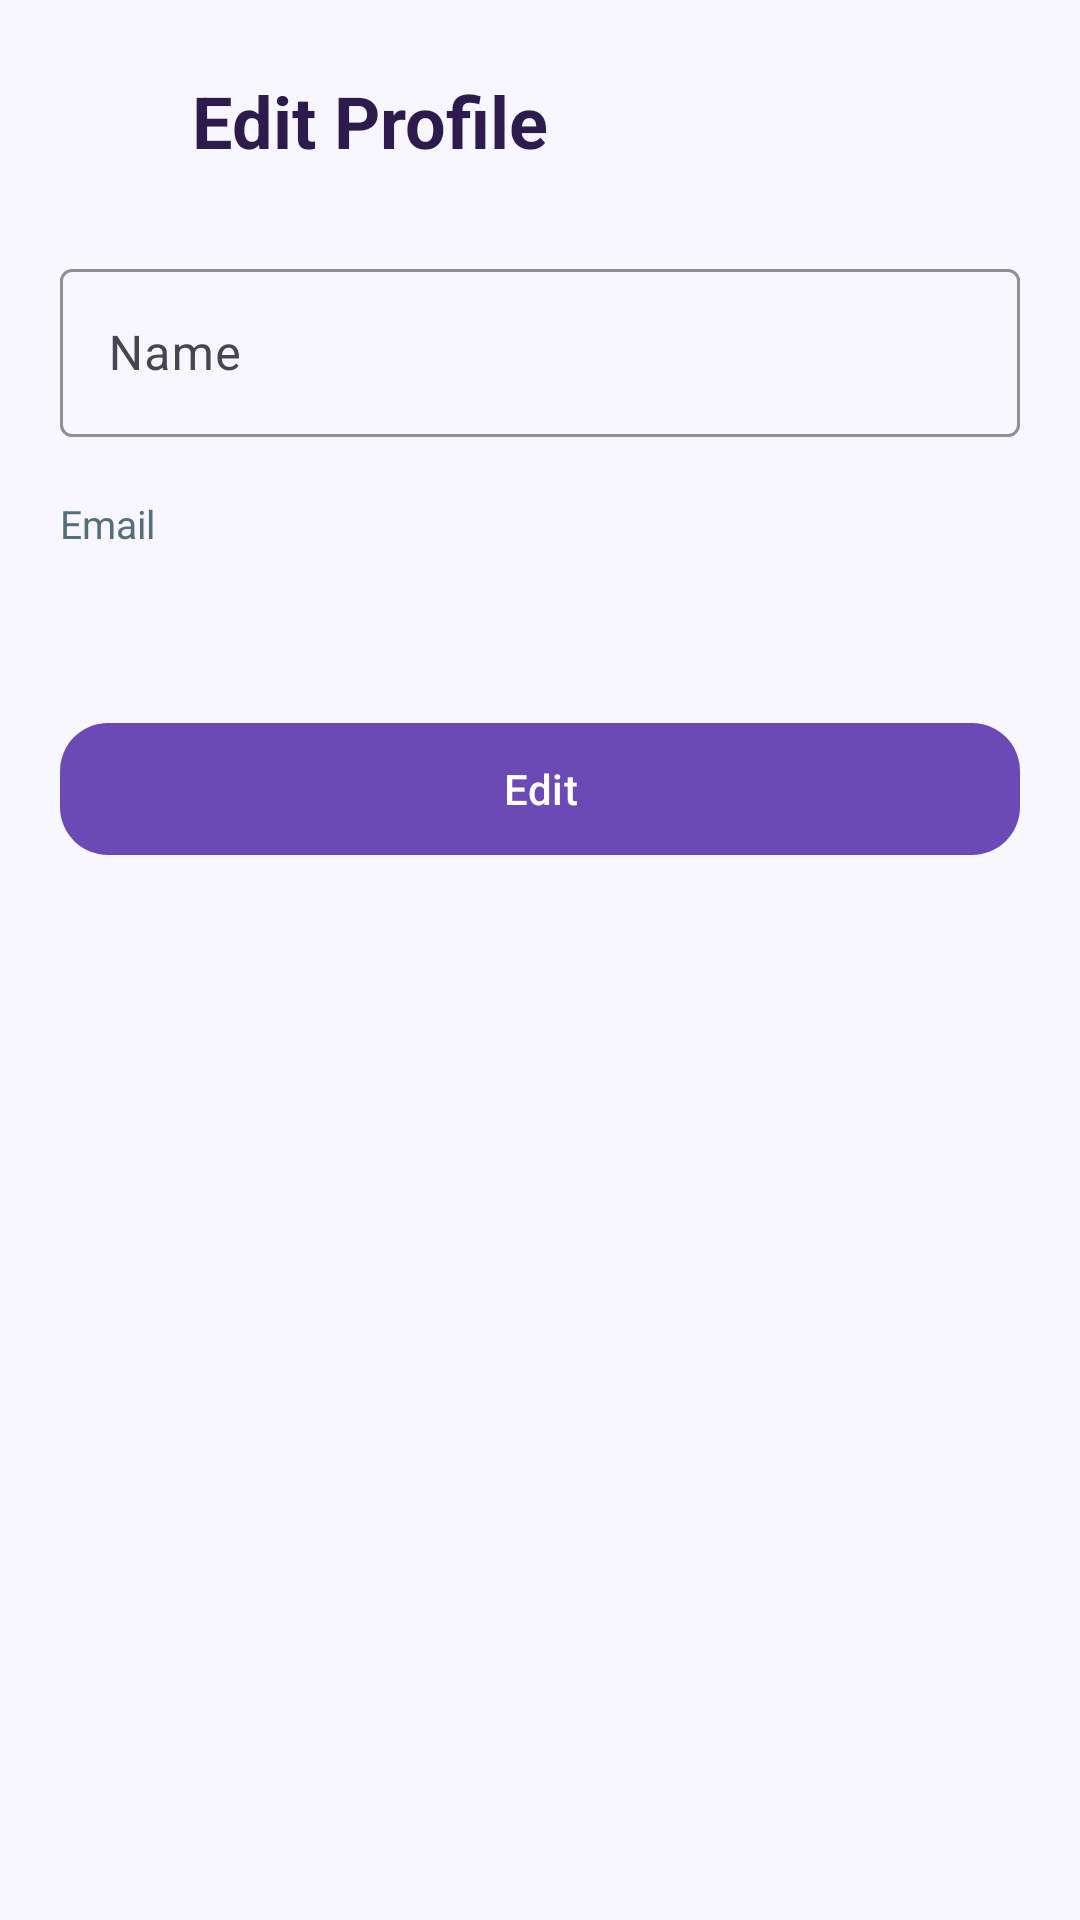

Layout XML and referenced resources for this Android screen:
<!-- AndroidManifest.xml: application theme Theme.StudyPlanner -->
<!-- res/layout/fragment_profile.xml -->
<?xml version="1.0" encoding="utf-8"?>
<androidx.constraintlayout.widget.ConstraintLayout
    xmlns:android="http://schemas.android.com/apk/res/android"
    xmlns:app="http://schemas.android.com/apk/res-auto"
    android:layout_width="match_parent"
    android:layout_height="match_parent"
    android:background="@color/screen_background">

    <ImageView
        android:id="@+id/btnBackProfile"
        android:layout_width="40dp"
        android:layout_height="40dp"
        android:layout_marginStart="12dp"
        android:layout_marginTop="16dp"
        android:contentDescription="@string/back"
        android:padding="8dp"
        android:src="@drawable/ic_back"
        app:tint="@color/text_primary"
        app:layout_constraintStart_toStartOf="parent"
        app:layout_constraintTop_toTopOf="parent" />

    <TextView
        android:id="@+id/tvProfileTitle"
        android:layout_width="0dp"
        android:layout_height="wrap_content"
        android:layout_marginStart="64dp"
        android:layout_marginTop="24dp"
        android:layout_marginEnd="20dp"
        android:text="@string/edit_profile"
        android:textColor="@color/text_primary"
        android:textSize="24sp"
        android:textStyle="bold"
        app:layout_constraintEnd_toEndOf="parent"
        app:layout_constraintStart_toStartOf="parent"
        app:layout_constraintTop_toTopOf="parent" />

    <ProgressBar
        android:id="@+id/progressProfile"
        android:layout_width="wrap_content"
        android:layout_height="wrap_content"
        android:indeterminateTint="#6C4AB6"
        android:visibility="gone"
        app:layout_constraintBottom_toBottomOf="parent"
        app:layout_constraintEnd_toEndOf="parent"
        app:layout_constraintStart_toStartOf="parent"
        app:layout_constraintTop_toTopOf="parent" />

    <LinearLayout
        android:id="@+id/profileForm"
        android:layout_width="0dp"
        android:layout_height="wrap_content"
        android:layout_marginHorizontal="20dp"
        android:layout_marginTop="28dp"
        android:orientation="vertical"
        app:layout_constraintEnd_toEndOf="parent"
        app:layout_constraintStart_toStartOf="parent"
        app:layout_constraintTop_toBottomOf="@id/tvProfileTitle">

        <com.google.android.material.textfield.TextInputLayout
            android:id="@+id/nameLayout"
            style="@style/Widget.Material3.TextInputLayout.OutlinedBox"
            android:layout_width="match_parent"
            android:layout_height="wrap_content"
            android:hint="@string/profile_name"
            app:boxStrokeColor="#6C4AB6">

            <com.google.android.material.textfield.TextInputEditText
                android:id="@+id/etProfileName"
                android:layout_width="match_parent"
                android:layout_height="56dp"
                android:inputType="textPersonName"
                android:textColor="@color/text_primary" />
        </com.google.android.material.textfield.TextInputLayout>

        <TextView
            android:layout_width="match_parent"
            android:layout_height="wrap_content"
            android:layout_marginTop="20dp"
            android:text="@string/profile_email"
            android:textColor="@color/text_secondary"
            android:textSize="13sp" />

        <TextView
            android:id="@+id/tvProfileEmail"
            android:layout_width="match_parent"
            android:layout_height="wrap_content"
            android:layout_marginTop="4dp"
            android:textColor="@color/text_primary"
            android:textSize="16sp" />

        <TextView
            android:id="@+id/tvProfileLoading"
            android:layout_width="match_parent"
            android:layout_height="wrap_content"
            android:layout_marginTop="20dp"
            android:text="@string/profile_loading"
            android:textColor="@color/text_secondary"
            android:visibility="gone" />

        <com.google.android.material.button.MaterialButton
            android:id="@+id/btnEditProfile"
            android:layout_width="match_parent"
            android:layout_height="52dp"
            android:layout_marginTop="28dp"
            android:text="@string/profile_edit"
            app:backgroundTint="#6C4AB6"
            app:cornerRadius="16dp" />

        <LinearLayout
            android:id="@+id/profileEditActions"
            android:layout_width="match_parent"
            android:layout_height="wrap_content"
            android:layout_marginTop="28dp"
            android:orientation="horizontal"
            android:visibility="gone">

            <com.google.android.material.button.MaterialButton
                android:id="@+id/btnCancelProfile"
                style="@style/Widget.Material3.Button.OutlinedButton"
                android:layout_width="0dp"
                android:layout_height="52dp"
                android:layout_marginEnd="8dp"
                android:layout_weight="1"
                android:text="@string/profile_cancel" />

            <com.google.android.material.button.MaterialButton
                android:id="@+id/btnSaveProfile"
                android:layout_width="0dp"
                android:layout_height="52dp"
                android:layout_marginStart="8dp"
                android:layout_weight="1"
                android:text="@string/profile_save"
                app:backgroundTint="#6C4AB6"
                app:cornerRadius="16dp" />
        </LinearLayout>
    </LinearLayout>

</androidx.constraintlayout.widget.ConstraintLayout>
<!-- resources referenced by this layout -->
<resources>
  <color name="screen_background">#F8F7FF</color>
  <color name="text_primary">#2D1B4E</color>
  <color name="text_secondary">#546E7A</color>
  <string name="back">Back</string>
  <string name="edit_profile">Edit Profile</string>
  <string name="profile_cancel">Cancel</string>
  <string name="profile_edit">Edit</string>
  <string name="profile_email">Email</string>
  <string name="profile_loading">Loading profile…</string>
  <string name="profile_name">Name</string>
  <string name="profile_save">Save</string>
  <style name="Theme.StudyPlanner" parent="Base.Theme.StudyPlanner" />
  <style name="Base.Theme.StudyPlanner" parent="Theme.Material3.DayNight.NoActionBar">
          
          
      </style>
</resources>
